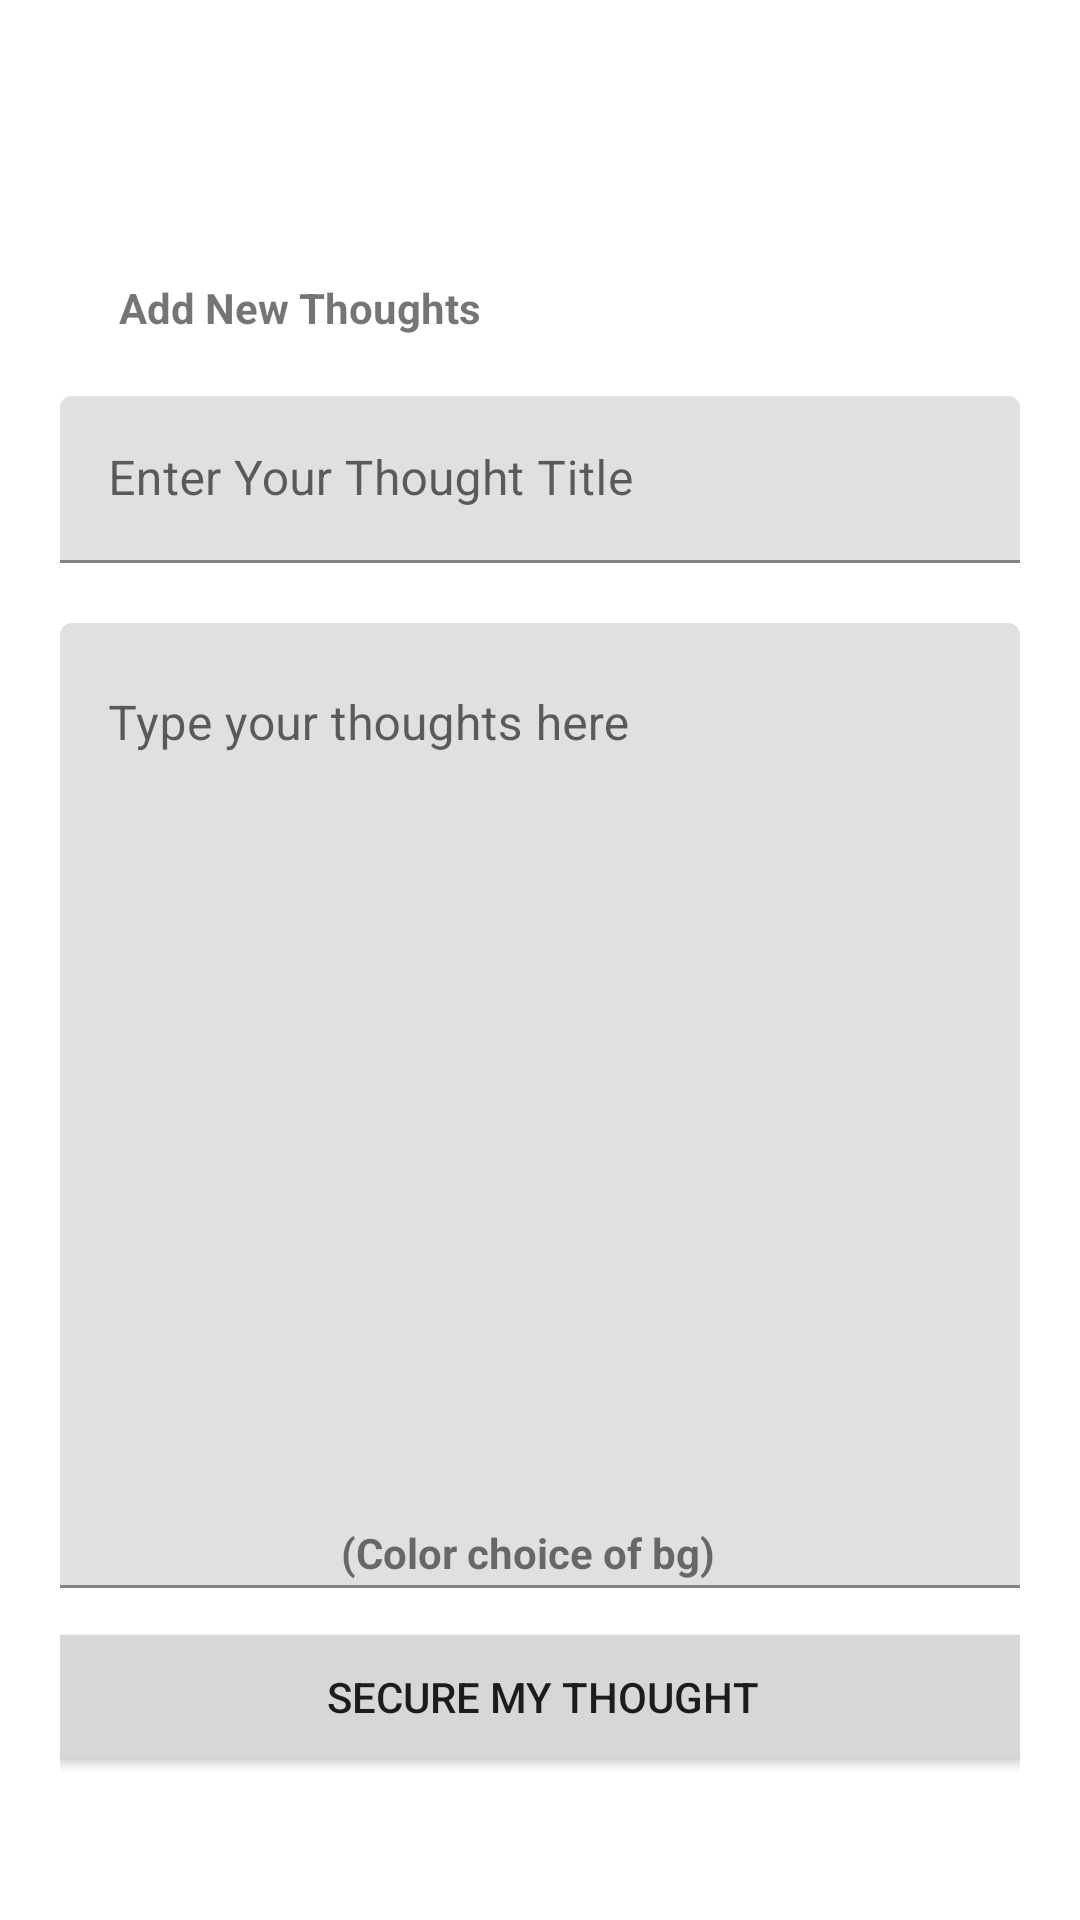

Write the Android layout XML for this screen, with the resource values it uses.
<!-- AndroidManifest.xml: application theme Theme.Thoughts -->
<!-- res/layout/activity_add_screen.xml -->
<?xml version="1.0" encoding="utf-8"?>
<androidx.constraintlayout.widget.ConstraintLayout xmlns:android="http://schemas.android.com/apk/res/android"
    xmlns:app="http://schemas.android.com/apk/res-auto"
    xmlns:tools="http://schemas.android.com/tools"
    android:layout_width="match_parent"
    android:layout_height="match_parent"
    android:padding="20dp"
    android:orientation="vertical"
    tools:context=".AddScreen">
    <TextView
        android:id="@+id/textView2"
        android:layout_width="wrap_content"
        android:layout_height="wrap_content"
        android:layout_marginTop="20dp"
        android:text="Add New Thoughts "
        android:textStyle="bold"
        app:layout_constraintEnd_toEndOf="parent"
        app:layout_constraintHorizontal_bias="0.101"
        app:layout_constraintStart_toStartOf="parent"
        app:layout_constraintTop_toBottomOf="@+id/imageView" />


    <com.google.android.material.textfield.TextInputLayout
        android:id="@+id/titleLayout"
        android:layout_width="match_parent"
        android:layout_height="wrap_content"
        android:layout_marginTop="20dp"
        app:layout_constraintEnd_toEndOf="parent"
        app:layout_constraintHorizontal_bias="0.535"
        app:layout_constraintStart_toStartOf="parent"
        app:layout_constraintTop_toBottomOf="@+id/textView2">

        <com.google.android.material.textfield.TextInputEditText
            android:id="@+id/thoughtTitle"
            android:layout_width="match_parent"
            android:layout_height="match_parent"
            android:hint="Enter Your Thought Title"
            android:inputType="text" />
    </com.google.android.material.textfield.TextInputLayout>

    <com.google.android.material.textfield.TextInputLayout
        android:layout_marginTop="20dp"
        android:id="@+id/contentLayout"
        android:layout_width="match_parent"
        android:layout_height="wrap_content"
        app:layout_constraintEnd_toEndOf="parent"
        app:layout_constraintHorizontal_bias="0.593"
        app:layout_constraintStart_toStartOf="parent"
        app:layout_constraintTop_toBottomOf="@+id/titleLayout"
        >
        <com.google.android.material.textfield.TextInputEditText
            android:id="@+id/thoughtContent"
            android:layout_width="match_parent"
            android:layout_height="wrap_content"
            android:inputType="textMultiLine"
            android:lines="15"
            android:gravity="top"
            android:overScrollMode="always"
            android:scrollbars="vertical"
            android:scrollbarStyle="insideInset"
            android:scrollHorizontally="false"
            android:hint="Type your thoughts here"
            />
    </com.google.android.material.textfield.TextInputLayout>

    <ImageView
        android:id="@+id/imageView"
        android:layout_width="46dp"
        android:layout_height="37dp"
        android:layout_marginTop="16dp"
        app:layout_constraintEnd_toEndOf="parent"
        app:layout_constraintHorizontal_bias="0.043"
        app:layout_constraintStart_toStartOf="parent"
        app:layout_constraintTop_toTopOf="parent"
        app:srcCompat="@drawable/ic_baseline_arrow_back_24" />

    <Button
        android:id="@+id/button2"
        android:layout_width="332dp"
        android:layout_height="53dp"
        android:layout_marginBottom="28dp"
        android:text="Secure My Thought"
        app:layout_constraintBottom_toBottomOf="parent"
        app:layout_constraintEnd_toEndOf="parent"
        app:layout_constraintHorizontal_bias="0.485"
        app:layout_constraintStart_toStartOf="parent" />

    <TextView
        android:id="@+id/textView4"
        android:layout_width="133dp"
        android:layout_height="27dp"
        android:layout_marginBottom="4dp"
        android:text="(Color choice of bg)"
        android:textStyle="bold"
        app:layout_constraintBottom_toTopOf="@+id/button2"
        app:layout_constraintEnd_toEndOf="parent"
        app:layout_constraintStart_toStartOf="parent" />

    <ImageView
        android:id="@+id/redBg"
        android:layout_width="wrap_content"
        android:layout_height="wrap_content"
        android:layout_marginStart="44dp"
        android:layout_marginTop="24dp"
        app:layout_constraintStart_toStartOf="parent"
        app:layout_constraintTop_toBottomOf="@+id/contentLayout"
        app:srcCompat="@drawable/ellipse_2" />

    <ImageView
        android:id="@+id/yelloBg"
        android:layout_width="wrap_content"
        android:layout_height="wrap_content"
        android:layout_marginStart="20dp"
        android:layout_marginTop="24dp"
        app:layout_constraintStart_toEndOf="@+id/redBg"
        app:layout_constraintTop_toBottomOf="@+id/contentLayout"
        app:srcCompat="@drawable/ellipse_3" />

    <ImageView
        android:id="@+id/browBg"
        android:layout_width="wrap_content"
        android:layout_height="wrap_content"
        android:layout_marginStart="20dp"
        android:layout_marginTop="24dp"
        app:layout_constraintStart_toEndOf="@+id/yelloBg"
        app:layout_constraintTop_toBottomOf="@+id/contentLayout"
        app:srcCompat="@drawable/ellipse_4" />

    <ImageView
        android:id="@+id/tealBg"
        android:layout_width="wrap_content"
        android:layout_height="wrap_content"
        android:layout_marginStart="20dp"
        android:layout_marginTop="24dp"
        app:layout_constraintStart_toEndOf="@+id/browBg"
        app:layout_constraintTop_toBottomOf="@+id/contentLayout"
        app:srcCompat="@drawable/ellipse_5" />

    <ImageView
        android:id="@+id/blueBg"
        android:layout_width="wrap_content"
        android:layout_height="wrap_content"
        android:layout_marginStart="20dp"
        android:layout_marginTop="24dp"
        app:layout_constraintStart_toEndOf="@+id/tealBg"
        app:layout_constraintTop_toBottomOf="@+id/contentLayout"
        app:srcCompat="@drawable/ellipse_6" />

    <ImageView
        android:id="@+id/purpleBg"
        android:layout_width="wrap_content"
        android:layout_height="wrap_content"
        android:layout_marginStart="20dp"
        android:layout_marginTop="24dp"
        app:layout_constraintStart_toEndOf="@+id/blueBg"
        app:layout_constraintTop_toBottomOf="@+id/contentLayout"
        app:srcCompat="@drawable/ellipse_7" />

    <ImageView
        android:id="@+id/pinkBg"
        android:layout_width="wrap_content"
        android:layout_height="wrap_content"
        android:layout_marginStart="20dp"
        android:layout_marginTop="24dp"
        app:layout_constraintStart_toEndOf="@+id/purpleBg"
        app:layout_constraintTop_toBottomOf="@+id/contentLayout"
        app:srcCompat="@drawable/ellipse_8" />



</androidx.constraintlayout.widget.ConstraintLayout>
<!-- resources referenced by this layout -->
<resources>
  <!-- drawable ellipse_2 (drawable) -->
  <vector xmlns:android="http://schemas.android.com/apk/res/android"
      android:width="24dp"
      android:height="24dp"
      android:viewportWidth="24"
      android:viewportHeight="24">
    <path
        android:pathData="M12,12m-12,0a12,12 0,1 1,24 0a12,12 0,1 1,-24 0"
        android:fillColor="#EC3838"/>
  </vector>
  <!-- drawable ellipse_3 (drawable) -->
  <vector xmlns:android="http://schemas.android.com/apk/res/android"
      android:width="24dp"
      android:height="24dp"
      android:viewportWidth="24"
      android:viewportHeight="24">
    <path
        android:pathData="M12,12m-12,0a12,12 0,1 1,24 0a12,12 0,1 1,-24 0"
        android:fillColor="#FFE710"/>
  </vector>
  <!-- drawable ellipse_4 (drawable) -->
  <vector xmlns:android="http://schemas.android.com/apk/res/android"
      android:width="24dp"
      android:height="24dp"
      android:viewportWidth="24"
      android:viewportHeight="24">
    <path
        android:pathData="M12,12m-12,0a12,12 0,1 1,24 0a12,12 0,1 1,-24 0"
        android:fillColor="#4E0A0A"/>
  </vector>
  <!-- drawable ellipse_5 (drawable) -->
  <vector xmlns:android="http://schemas.android.com/apk/res/android"
      android:width="24dp"
      android:height="24dp"
      android:viewportWidth="24"
      android:viewportHeight="24">
    <path
        android:pathData="M12,12m-12,0a12,12 0,1 1,24 0a12,12 0,1 1,-24 0"
        android:fillColor="#2BCA87"/>
  </vector>
  <!-- drawable ellipse_6 (drawable) -->
  <vector xmlns:android="http://schemas.android.com/apk/res/android"
      android:width="24dp"
      android:height="24dp"
      android:viewportWidth="24"
      android:viewportHeight="24">
    <path
        android:pathData="M12,12m-12,0a12,12 0,1 1,24 0a12,12 0,1 1,-24 0"
        android:fillColor="#187BC4"/>
  </vector>
  <!-- drawable ellipse_7 (drawable) -->
  <vector xmlns:android="http://schemas.android.com/apk/res/android"
      android:width="24dp"
      android:height="24dp"
      android:viewportWidth="24"
      android:viewportHeight="24">
    <path
        android:pathData="M12,12m-12,0a12,12 0,1 1,24 0a12,12 0,1 1,-24 0"
        android:fillColor="#734BE4"/>
  </vector>
  <!-- drawable ellipse_8 (drawable) -->
  <vector xmlns:android="http://schemas.android.com/apk/res/android"
      android:width="24dp"
      android:height="24dp"
      android:viewportWidth="24"
      android:viewportHeight="24">
    <path
        android:pathData="M12,12m-12,0a12,12 0,1 1,24 0a12,12 0,1 1,-24 0"
        android:fillColor="#C018C4"/>
  </vector>
  <style name="Theme.Thoughts" parent="Theme.MaterialComponents.DayNight.DarkActionBar">
          
          <item name="colorPrimary">@color/purple_500</item>
          <item name="colorPrimaryVariant">@color/purple_700</item>
          <item name="colorOnPrimary">@color/white</item>
          
          <item name="colorSecondary">@color/teal_200</item>
          <item name="colorSecondaryVariant">@color/teal_700</item>
          <item name="colorOnSecondary">@color/black</item>
          
          <item name="android:statusBarColor">?attr/colorPrimaryVariant</item>
          
      </style>
  <color name="purple_500">#FF6200EE</color>
  <color name="purple_700">#FF3700B3</color>
  <color name="white">#FFFFFFFF</color>
  <color name="teal_200">#FF03DAC5</color>
  <color name="teal_700">#FF018786</color>
  <color name="black">#FF000000</color>
</resources>
